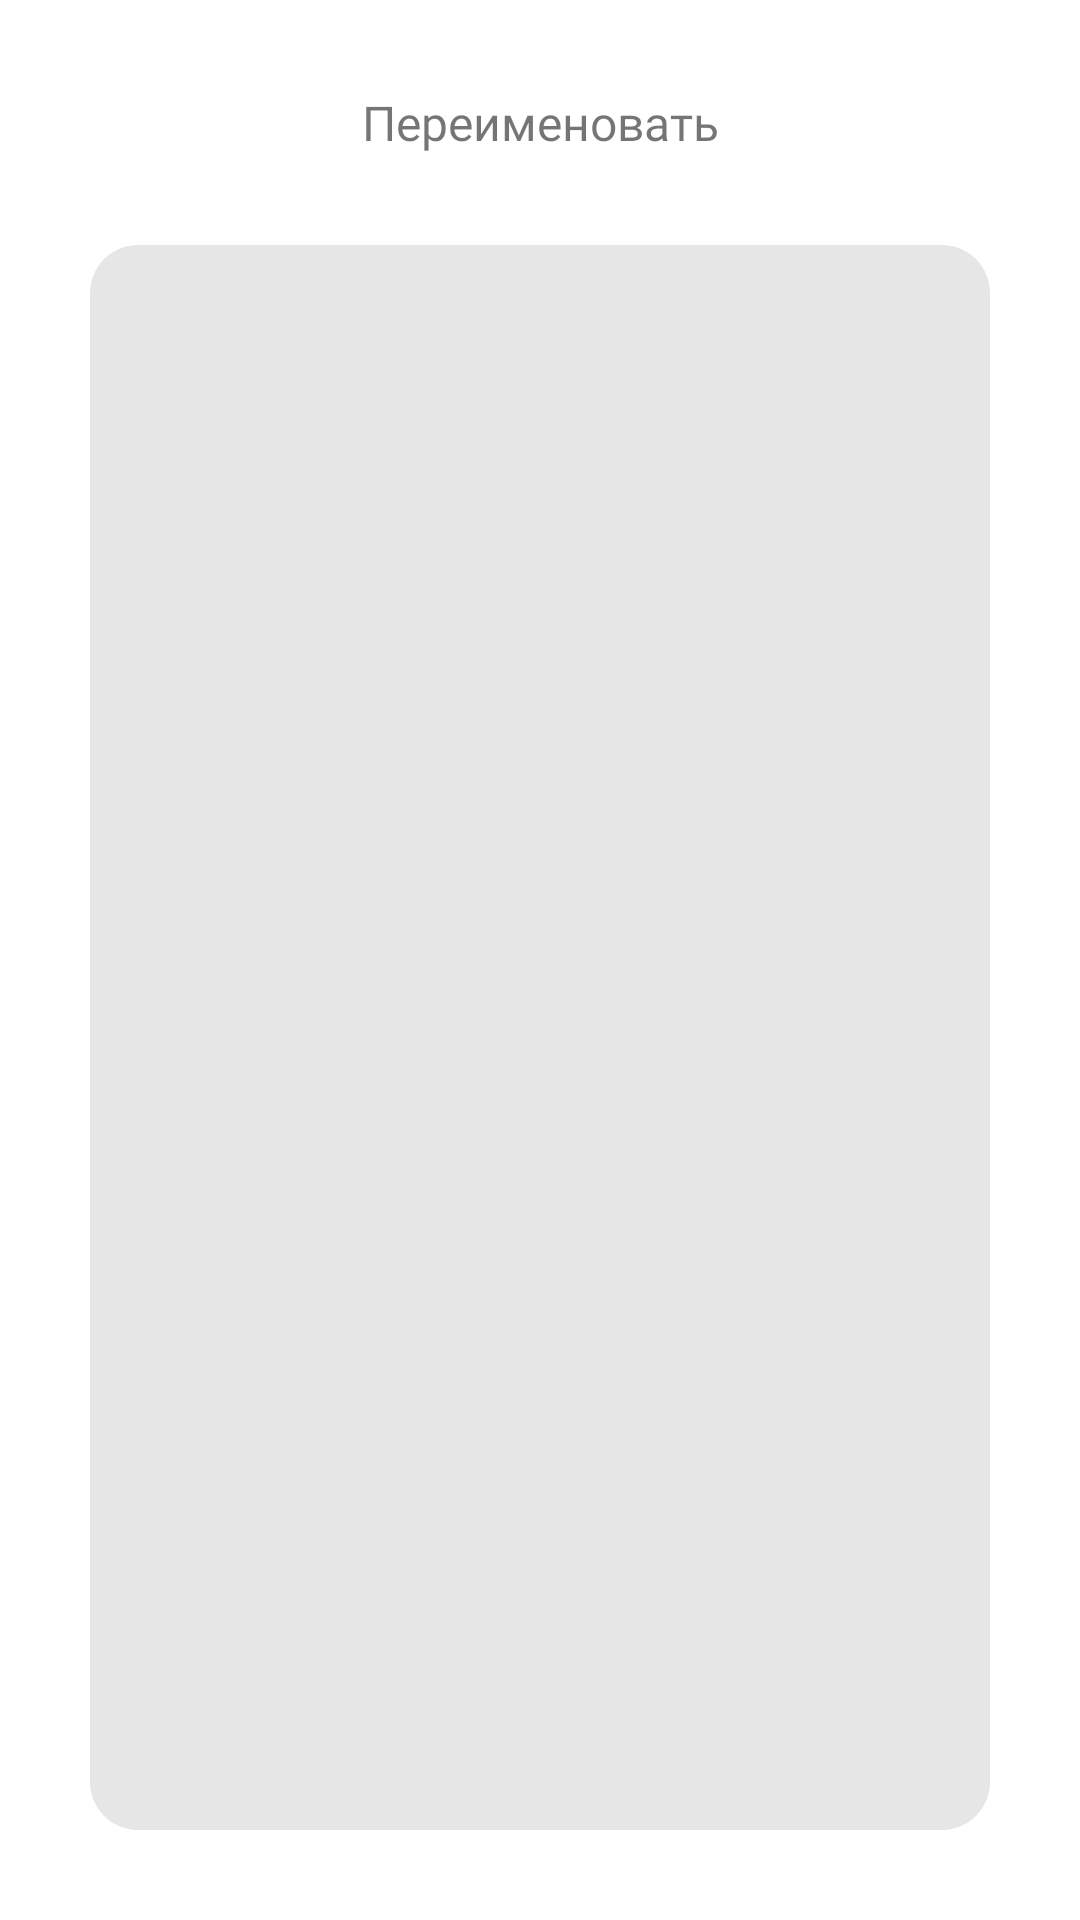

The Android layout XML behind this screen, and the referenced resources:
<!-- AndroidManifest.xml: application theme Theme.Filemanager -->
<!-- res/layout/custom_bottom_menu.xml -->
<?xml version="1.0" encoding="utf-8"?>
<LinearLayout xmlns:android="http://schemas.android.com/apk/res/android"
    android:id="@+id/bottomMenu"
    android:layout_width="match_parent"
    android:layout_height="wrap_content"
    xmlns:app="http://schemas.android.com/apk/res-auto"
    app:layout_behavior="@string/bottom_sheet_behavior"
    android:background="@drawable/custom_bottom_menu_rounded_back"
    android:orientation="vertical">

    <TextView
        android:layout_width="match_parent"
        android:layout_height="wrap_content"
        android:layout_marginTop="30dp"
        android:fontFamily="@font/vk_sans_display_bold"
        android:gravity="center"
        android:text="@string/custom_bottom_menu_title"
        android:textSize="16sp" />


    <com.google.android.material.textfield.TextInputLayout
        style="@style/CustomMenuEditTextLayoutStyle"
        android:layout_width="match_parent"
        app:boxStrokeWidth="0dp"
        app:boxStrokeWidthFocused="0dp"
        android:layout_height="match_parent">

        <com.google.android.material.textfield.TextInputEditText
            android:id="@+id/inputFileName"
            android:layout_width="match_parent"
            android:layout_height="match_parent"
            android:layout_marginStart="30dp"
            android:layout_marginTop="15dp"
            android:layout_marginEnd="30dp"
            android:layout_marginBottom="15dp"
            android:fontFamily="@font/vk_sans_display_regular" />

    </com.google.android.material.textfield.TextInputLayout>

    <LinearLayout
        android:layout_width="match_parent"
        android:layout_height="wrap_content"
        android:orientation="horizontal"
        android:layout_marginBottom="15dp">
        <com.google.android.material.button.MaterialButton
            android:id="@+id/buttonDeleteOnBottomMenu"
            android:layout_width="match_parent"
            android:layout_marginStart="30dp"
            android:text="@string/deleteText"
            android:layout_weight="1"
            android:fontFamily="@font/vk_sans_display_demi_bold"
            android:textColor="@color/gray_dark"
            app:cornerRadius="16dp"
            android:backgroundTint="@color/gray"
            android:layout_height="wrap_content" />
        <com.google.android.material.button.MaterialButton
            android:id="@+id/buttonSaveOnBottomMenu"
            android:layout_width="match_parent"
            android:layout_weight="1"
            android:fontFamily="@font/vk_sans_display_demi_bold"
            android:backgroundTint="@color/vk_blue_color"
            android:text="@string/OkText"
            app:cornerRadius="16dp"
            android:layout_marginEnd="30dp"
            android:layout_marginStart="10dp"
            android:layout_height="wrap_content"/>

    </LinearLayout>


</LinearLayout>
<!-- resources referenced by this layout -->
<resources>
  <color name="gray">#C7C7C7</color>
  <color name="gray_dark">#4F4F4F</color>
  <color name="vk_blue_color">#4680C2</color>
  <string name="OkText">Ок</string>
  <string name="custom_bottom_menu_title">Переименовать</string>
  <string name="deleteText">Отмена</string>
  <style name="CustomMenuEditTextLayoutStyle" parent="ThemeOverlay.Material3.AutoCompleteTextView.OutlinedBox">
          <item name="android:layout_marginTop">15dp</item>
          <item name="android:layout_marginBottom">15dp</item>
          <item name="boxBackgroundColor">@color/light_soft_gray</item>
          <item name="boxStrokeColor">@color/vk_blue_color</item>
          <item name="boxCornerRadiusBottomStart">16dp</item>
          <item name="boxCornerRadiusBottomEnd">16dp</item>
          <item name="boxCornerRadiusTopEnd">16dp</item>
          <item name="boxCornerRadiusTopStart">16dp</item>
      </style>
  <style name="Theme.Filemanager" parent="Theme.MaterialComponents.DayNight.DarkActionBar">
          
          <item name="colorPrimary">@color/statusColor</item>
          <item name="colorPrimaryVariant">@color/purple_700</item>
          <item name="colorOnPrimary">@color/white</item>
          
          <item name="colorSecondary">@color/teal_200</item>
          <item name="colorSecondaryVariant">@color/teal_700</item>
          <item name="colorOnSecondary">@color/black</item>
          
          <item name="android:statusBarColor">@color/statusColor</item>
          
      </style>
  <color name="light_soft_gray">#E6E6E6</color>
  <color name="statusColor">#4680C2</color>
  <color name="purple_700">#FF3700B3</color>
  <color name="white">#FFFFFFFF</color>
  <color name="teal_200">#FF03DAC5</color>
  <color name="teal_700">#FF018786</color>
  <color name="black">#FF000000</color>
</resources>
